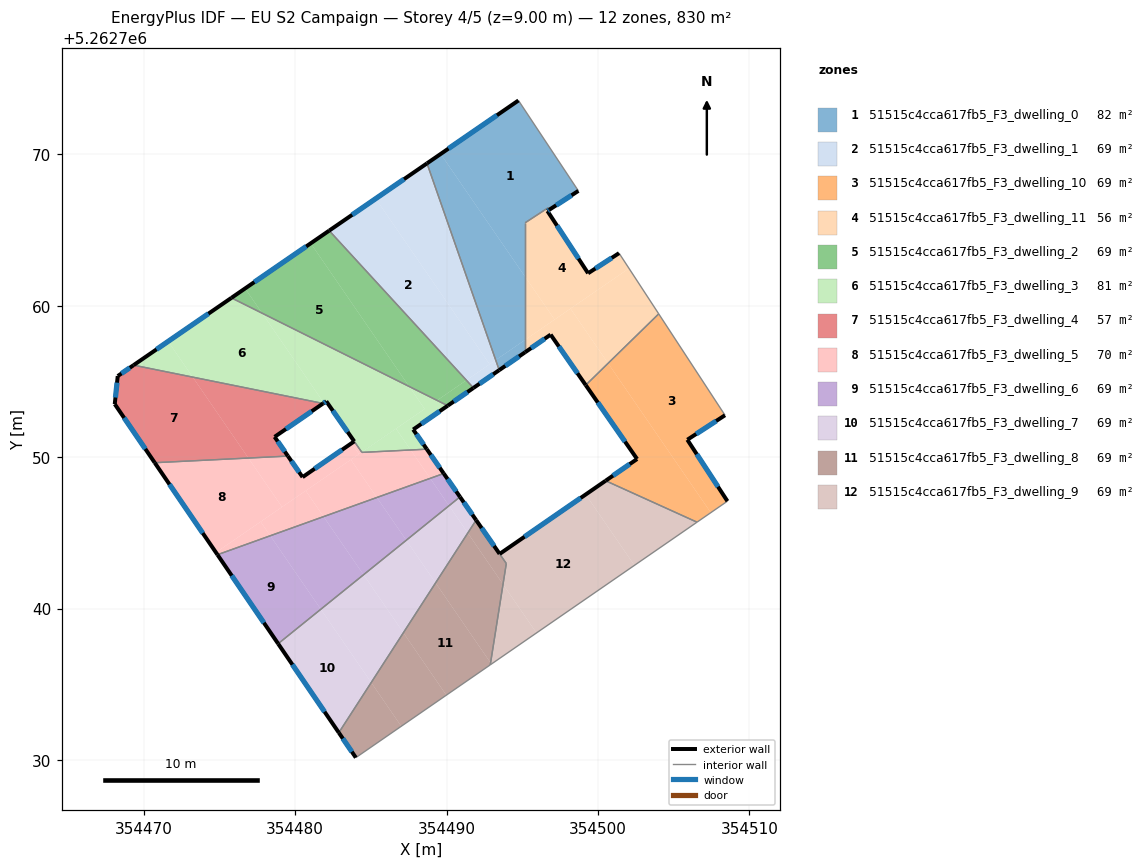
=== STOREY PLAN SPEC (per zone: floor XY polygon, exterior-wall plan segments, windows/doors) ===
zone 1: 51515c4cca617fb5_F3_dwelling_0  (82.2 m²)
  floor: (354494.74, 5262773.55) (354498.70, 5262767.58) (354496.78, 5262766.34) (354496.70, 5262766.46) (354496.45, 5262766.30) (354495.18, 5262765.48) (354495.18, 5262761.91) (354489.61, 5262770.02)
  floor: (354489.61, 5262770.02) (354495.18, 5262761.91) (354495.18, 5262757.75) (354493.24, 5262756.41) (354488.70, 5262769.40)
  floor: (354495.18, 5262757.75) (354495.18, 5262756.93) (354493.51, 5262755.77) (354493.41, 5262755.92) (354493.24, 5262756.41)
  exterior wall: (354494.74, 5262773.55) – (354488.70, 5262769.40)  [7.3 m]
    window: (354493.33, 5262772.58) – (354490.12, 5262770.38)  [6.2 m²]
  exterior wall: (354496.78, 5262766.34) – (354498.70, 5262767.58)  [2.3 m]
    window: (354497.23, 5262766.63) – (354498.25, 5262767.29)  [1.9 m²]
  exterior wall: (354493.47, 5262755.75) – (354495.18, 5262756.93)  [2.1 m]
    window: (354493.88, 5262756.02) – (354494.78, 5262756.65)  [1.8 m²]
  interior walls: 6
zone 2: 51515c4cca617fb5_F3_dwelling_1  (69.1 m²)
  floor: (354485.32, 5262767.07) (354492.84, 5262756.13) (354491.31, 5262755.08) (354482.24, 5262764.96)
  floor: (354493.13, 5262756.33) (354493.41, 5262755.92) (354493.47, 5262755.75) (354491.77, 5262754.57) (354491.31, 5262755.08)
  floor: (354488.70, 5262769.40) (354493.24, 5262756.41) (354492.84, 5262756.13) (354485.32, 5262767.07)
  floor: (354493.24, 5262756.41) (354493.41, 5262755.92) (354493.13, 5262756.33)
  exterior wall: (354491.77, 5262754.57) – (354493.47, 5262755.75)  [2.1 m]
    window: (354492.17, 5262754.85) – (354493.07, 5262755.47)  [1.7 m²]
  exterior wall: (354488.70, 5262769.40) – (354482.24, 5262764.96)  [7.8 m]
    window: (354487.19, 5262768.36) – (354483.76, 5262766.00)  [6.6 m²]
  interior walls: 2
zone 3: 51515c4cca617fb5_F3_dwelling_10  (69.1 m²)
  floor: (354504.01, 5262759.46) (354508.39, 5262752.76) (354505.90, 5262751.15) (354508.55, 5262747.09) (354507.45, 5262746.33) (354500.66, 5262756.20)
  floor: (354500.66, 5262756.20) (354507.45, 5262746.33) (354506.54, 5262745.70) (354500.50, 5262748.44) (354502.58, 5262749.87) (354499.19, 5262754.75)
  exterior wall: (354508.55, 5262747.09) – (354505.90, 5262751.15)  [4.8 m]
    window: (354507.92, 5262748.04) – (354506.52, 5262750.20)  [4.1 m²]
  exterior wall: (354502.58, 5262749.87) – (354500.50, 5262748.44)  [2.5 m]
    window: (354502.09, 5262749.54) – (354500.99, 5262748.78)  [2.1 m²]
  exterior wall: (354499.19, 5262754.75) – (354502.58, 5262749.87)  [5.9 m]
    window: (354499.98, 5262753.61) – (354501.78, 5262751.02)  [5.0 m²]
  exterior wall: (354505.90, 5262751.15) – (354508.39, 5262752.76)  [3.0 m]
    window: (354506.48, 5262751.53) – (354507.80, 5262752.39)  [2.5 m²]
  interior walls: 4
zone 4: 51515c4cca617fb5_F3_dwelling_11  (56.1 m²)
  floor: (354495.18, 5262761.91) (354497.13, 5262759.08) (354495.18, 5262757.75)
  floor: (354501.39, 5262763.47) (354502.04, 5262762.46) (354497.13, 5262759.08) (354495.18, 5262761.91) (354495.18, 5262765.48) (354496.45, 5262766.30) (354496.70, 5262766.46) (354496.78, 5262766.34) (354496.66, 5262766.26) (354499.34, 5262762.14)
  floor: (354502.04, 5262762.46) (354504.01, 5262759.46) (354500.66, 5262756.20) (354498.18, 5262759.81)
  floor: (354498.18, 5262759.81) (354500.66, 5262756.20) (354499.19, 5262754.75) (354496.87, 5262758.09) (354495.18, 5262756.93) (354495.18, 5262757.75)
  exterior wall: (354496.66, 5262766.26) – (354496.78, 5262766.34)  [0.2 m]
    window: (354496.69, 5262766.28) – (354496.75, 5262766.32)  [0.1 m²]
  exterior wall: (354499.34, 5262762.14) – (354496.66, 5262766.26)  [4.9 m]
    window: (354498.71, 5262763.11) – (354497.29, 5262765.29)  [4.1 m²]
  exterior wall: (354501.39, 5262763.47) – (354499.34, 5262762.14)  [2.4 m]
    window: (354500.91, 5262763.16) – (354499.82, 5262762.45)  [2.1 m²]
  exterior wall: (354496.87, 5262758.09) – (354499.19, 5262754.75)  [4.1 m]
    window: (354497.41, 5262757.31) – (354498.64, 5262755.54)  [3.4 m²]
  exterior wall: (354495.18, 5262756.93) – (354496.87, 5262758.09)  [2.0 m]
    window: (354495.58, 5262757.20) – (354496.47, 5262757.82)  [1.7 m²]
  interior walls: 6
zone 5: 51515c4cca617fb5_F3_dwelling_2  (69.1 m²)
  floor: (354481.02, 5262764.12) (354487.53, 5262754.67) (354477.82, 5262759.50) (354476.69, 5262761.14)
  floor: (354482.24, 5262764.96) (354491.31, 5262755.08) (354489.37, 5262753.75) (354487.53, 5262754.67) (354481.02, 5262764.12)
  floor: (354476.69, 5262761.14) (354477.82, 5262759.50) (354475.79, 5262760.52)
  floor: (354491.31, 5262755.08) (354491.77, 5262754.57) (354490.07, 5262753.40) (354489.37, 5262753.75)
  exterior wall: (354490.07, 5262753.40) – (354491.77, 5262754.57)  [2.1 m]
    window: (354490.47, 5262753.67) – (354491.37, 5262754.29)  [1.7 m²]
  exterior wall: (354482.24, 5262764.96) – (354475.78, 5262760.52)  [7.8 m]
    window: (354480.73, 5262763.91) – (354477.30, 5262761.56)  [6.6 m²]
  interior walls: 2
zone 6: 51515c4cca617fb5_F3_dwelling_3  (80.6 m²)
  floor: (354477.82, 5262759.50) (354481.89, 5262753.58) (354481.84, 5262753.54) (354473.23, 5262755.28) (354471.61, 5262757.64) (354475.79, 5262760.52)
  floor: (354487.53, 5262754.67) (354488.55, 5262753.18) (354484.40, 5262750.33) (354482.05, 5262753.69) (354481.89, 5262753.58) (354477.82, 5262759.50)
  floor: (354471.61, 5262757.64) (354473.23, 5262755.28) (354469.32, 5262756.07)
  floor: (354486.66, 5262751.88) (354487.63, 5262750.47) (354484.41, 5262750.31) (354484.40, 5262750.33)
  floor: (354490.07, 5262753.40) (354487.79, 5262751.82) (354488.69, 5262750.52) (354487.63, 5262750.47) (354486.66, 5262751.88) (354484.40, 5262750.33) (354488.55, 5262753.18) (354487.53, 5262754.67)
  exterior wall: (354481.84, 5262753.54) – (354482.05, 5262753.69)  [0.3 m]
    window: (354481.89, 5262753.58) – (354482.00, 5262753.65)  [0.2 m²]
  exterior wall: (354475.78, 5262760.52) – (354469.32, 5262756.07)  [7.8 m]
    window: (354474.27, 5262759.47) – (354470.84, 5262757.12)  [6.6 m²]
  exterior wall: (354487.79, 5262751.82) – (354490.07, 5262753.40)  [2.8 m]
    window: (354488.33, 5262752.19) – (354489.54, 5262753.03)  [2.3 m²]
  exterior wall: (354488.69, 5262750.52) – (354487.79, 5262751.82)  [1.6 m]
    window: (354488.48, 5262750.83) – (354488.00, 5262751.52)  [1.3 m²]
  exterior wall: (354482.05, 5262753.69) – (354483.90, 5262751.04)  [3.2 m]
    window: (354482.48, 5262753.07) – (354483.46, 5262751.66)  [2.7 m²]
  interior walls: 4
zone 7: 51515c4cca617fb5_F3_dwelling_4  (57.0 m²)
  floor: (354473.23, 5262755.28) (354476.91, 5262749.94) (354470.72, 5262749.63) (354468.08, 5262753.50) (354468.28, 5262755.35) (354469.32, 5262756.07)
  floor: (354481.84, 5262753.54) (354478.64, 5262751.34) (354479.52, 5262750.07) (354476.91, 5262749.94) (354473.23, 5262755.28)
  exterior wall: (354469.32, 5262756.07) – (354468.28, 5262755.35)  [1.3 m]
    window: (354469.08, 5262755.90) – (354468.52, 5262755.52)  [1.1 m²]
  exterior wall: (354478.64, 5262751.34) – (354481.84, 5262753.54)  [3.9 m]
    window: (354479.39, 5262751.86) – (354481.09, 5262753.02)  [3.3 m²]
  exterior wall: (354479.52, 5262750.07) – (354478.64, 5262751.34)  [1.5 m]
    window: (354479.31, 5262750.37) – (354478.85, 5262751.04)  [1.3 m²]
  exterior wall: (354468.08, 5262753.50) – (354470.72, 5262749.63)  [4.7 m]
    window: (354468.70, 5262752.59) – (354470.10, 5262750.54)  [4.0 m²]
  exterior wall: (354468.28, 5262755.35) – (354468.08, 5262753.50)  [1.9 m]
    window: (354468.23, 5262754.92) – (354468.13, 5262753.94)  [1.6 m²]
  interior walls: 2
zone 8: 51515c4cca617fb5_F3_dwelling_5  (69.8 m²)
  floor: (354487.63, 5262750.47) (354488.92, 5262748.60) (354485.39, 5262747.33) (354483.67, 5262749.83) (354484.40, 5262750.33) (354484.41, 5262750.31)
  floor: (354480.70, 5262747.78) (354481.87, 5262746.07) (354478.35, 5262744.81) (354477.72, 5262745.73)
  floor: (354488.69, 5262750.52) (354489.81, 5262748.92) (354488.92, 5262748.60) (354487.63, 5262750.47)
  floor: (354476.91, 5262749.94) (354479.13, 5262746.71) (354474.76, 5262743.70) (354470.72, 5262749.63)
  floor: (354477.72, 5262745.73) (354478.35, 5262744.81) (354474.87, 5262743.55) (354474.76, 5262743.70)
  floor: (354483.90, 5262751.04) (354484.40, 5262750.33) (354484.21, 5262750.20) (354483.72, 5262750.92)
  floor: (354483.72, 5262750.92) (354484.21, 5262750.20) (354479.13, 5262746.71) (354476.91, 5262749.94) (354479.52, 5262750.07) (354480.49, 5262748.68)
  floor: (354483.68, 5262749.83) (354485.39, 5262747.33) (354481.87, 5262746.07) (354480.70, 5262747.78)
  exterior wall: (354483.90, 5262751.04) – (354480.49, 5262748.68)  [4.1 m]
    window: (354483.10, 5262750.48) – (354481.29, 5262749.23)  [3.5 m²]
  exterior wall: (354489.81, 5262748.92) – (354488.69, 5262750.52)  [2.0 m]
    window: (354489.55, 5262749.30) – (354488.95, 5262750.15)  [1.7 m²]
  exterior wall: (354470.72, 5262749.63) – (354474.87, 5262743.55)  [7.4 m]
    window: (354471.70, 5262748.20) – (354473.89, 5262744.98)  [6.2 m²]
  exterior wall: (354480.49, 5262748.68) – (354479.52, 5262750.07)  [1.7 m]
    window: (354480.26, 5262749.00) – (354479.75, 5262749.74)  [1.4 m²]
  interior walls: 4
zone 9: 51515c4cca617fb5_F3_dwelling_6  (69.1 m²)
  floor: (354478.35, 5262744.81) (354481.69, 5262739.95) (354478.87, 5262737.68) (354474.87, 5262743.55)
  floor: (354481.87, 5262746.07) (354484.51, 5262742.23) (354481.69, 5262739.95) (354478.35, 5262744.81)
  floor: (354488.92, 5262748.60) (354490.16, 5262746.79) (354487.34, 5262744.51) (354485.39, 5262747.33)
  floor: (354485.39, 5262747.33) (354487.34, 5262744.51) (354484.51, 5262742.23) (354481.87, 5262746.07)
  floor: (354489.81, 5262748.92) (354490.88, 5262747.37) (354490.16, 5262746.79) (354488.92, 5262748.60)
  exterior wall: (354490.88, 5262747.37) – (354489.81, 5262748.92)  [1.9 m]
    window: (354490.63, 5262747.74) – (354490.06, 5262748.56)  [1.6 m²]
  exterior wall: (354474.87, 5262743.55) – (354478.87, 5262737.68)  [7.1 m]
    window: (354475.81, 5262742.17) – (354477.93, 5262739.06)  [6.0 m²]
  interior walls: 2
zone 10: 51515c4cca617fb5_F3_dwelling_7  (69.1 m²)
  floor: (354481.69, 5262739.95) (354485.02, 5262735.11) (354482.88, 5262731.80) (354478.87, 5262737.68)
  floor: (354484.51, 5262742.23) (354487.15, 5262738.40) (354485.02, 5262735.11) (354481.69, 5262739.95)
  floor: (354487.34, 5262744.51) (354489.27, 5262741.69) (354487.15, 5262738.40) (354484.51, 5262742.23)
  floor: (354490.16, 5262746.79) (354491.40, 5262744.99) (354489.27, 5262741.69) (354487.34, 5262744.51)
  floor: (354490.88, 5262747.37) (354491.95, 5262745.84) (354491.40, 5262744.99) (354490.16, 5262746.79)
  exterior wall: (354491.95, 5262745.84) – (354490.88, 5262747.37)  [1.9 m]
    window: (354491.70, 5262746.20) – (354491.13, 5262747.01)  [1.6 m²]
  exterior wall: (354478.87, 5262737.68) – (354482.88, 5262731.80)  [7.1 m]
    window: (354479.81, 5262736.30) – (354481.94, 5262733.18)  [6.0 m²]
  interior walls: 2
zone 11: 51515c4cca617fb5_F3_dwelling_8  (68.8 m²)
  floor: (354489.27, 5262741.69) (354492.90, 5262736.41) (354492.88, 5262736.28) (354489.98, 5262734.28) (354487.15, 5262738.40)
  floor: (354485.02, 5262735.11) (354487.01, 5262732.22) (354484.00, 5262730.15) (354482.88, 5262731.80)
  floor: (354491.40, 5262744.99) (354493.73, 5262741.60) (354492.90, 5262736.41) (354489.27, 5262741.69)
  floor: (354487.15, 5262738.40) (354489.98, 5262734.28) (354487.01, 5262732.22) (354485.02, 5262735.11)
  floor: (354491.95, 5262745.84) (354493.94, 5262742.97) (354493.73, 5262741.60) (354491.40, 5262744.99)
  exterior wall: (354482.88, 5262731.80) – (354484.00, 5262730.15)  [2.0 m]
    window: (354483.14, 5262731.41) – (354483.74, 5262730.54)  [1.7 m²]
  exterior wall: (354493.50, 5262743.61) – (354491.95, 5262745.84)  [2.7 m]
    window: (354493.14, 5262744.13) – (354492.31, 5262745.32)  [2.3 m²]
  interior walls: 4
zone 12: 51515c4cca617fb5_F3_dwelling_9  (69.4 m²)
  floor: (354499.18, 5262747.53) (354502.40, 5262742.85) (354495.94, 5262738.39) (354493.73, 5262741.60) (354493.94, 5262742.97) (354493.50, 5262743.61)
  floor: (354506.54, 5262745.70) (354502.40, 5262742.85) (354499.18, 5262747.53) (354500.50, 5262748.44)
  floor: (354493.73, 5262741.60) (354495.94, 5262738.39) (354492.96, 5262736.33) (354492.91, 5262736.41)
  exterior wall: (354500.50, 5262748.44) – (354493.50, 5262743.61)  [8.5 m]
    window: (354498.86, 5262747.30) – (354495.15, 5262744.74)  [7.2 m²]
  interior walls: 4

=== DERIVED (storey summary) ===
Building: EU S2 Campaign
Storey: 4 of 5  (floor level z = 9.00 m)
Storey gross floor area: 829.7 m²
Zones on this storey: 12
  - 51515c4cca617fb5_F3_dwelling_0: floor 82.2 m²; exterior wall 11.7 m (35.1 m²); 3 window(s) 9.9 m²; WWR 28.1%
  - 51515c4cca617fb5_F3_dwelling_1: floor 69.1 m²; exterior wall 9.9 m (29.7 m²); 2 window(s) 8.4 m²; WWR 28.1%
  - 51515c4cca617fb5_F3_dwelling_10: floor 69.1 m²; exterior wall 16.3 m (48.9 m²); 4 window(s) 13.7 m²; WWR 28.1%
  - 51515c4cca617fb5_F3_dwelling_11: floor 56.1 m²; exterior wall 13.6 m (40.8 m²); 5 window(s) 11.5 m²; WWR 28.1%
  - 51515c4cca617fb5_F3_dwelling_2: floor 69.1 m²; exterior wall 9.9 m (29.7 m²); 2 window(s) 8.4 m²; WWR 28.1%
  - 51515c4cca617fb5_F3_dwelling_3: floor 80.6 m²; exterior wall 15.7 m (47.0 m²); 5 window(s) 13.2 m²; WWR 28.1%
  - 51515c4cca617fb5_F3_dwelling_4: floor 57.0 m²; exterior wall 13.3 m (39.8 m²); 5 window(s) 11.2 m²; WWR 28.1%
  - 51515c4cca617fb5_F3_dwelling_5: floor 69.8 m²; exterior wall 15.2 m (45.5 m²); 4 window(s) 12.8 m²; WWR 28.1%
  - 51515c4cca617fb5_F3_dwelling_6: floor 69.1 m²; exterior wall 9.0 m (27.0 m²); 2 window(s) 7.6 m²; WWR 28.1%
  - 51515c4cca617fb5_F3_dwelling_7: floor 69.1 m²; exterior wall 9.0 m (26.9 m²); 2 window(s) 7.6 m²; WWR 28.1%
  - 51515c4cca617fb5_F3_dwelling_8: floor 68.8 m²; exterior wall 4.7 m (14.1 m²); 2 window(s) 4.0 m²; WWR 28.1%
  - 51515c4cca617fb5_F3_dwelling_9: floor 69.4 m²; exterior wall 8.5 m (25.5 m²); 1 window(s) 7.2 m²; WWR 28.1%
Zone adjacency (shared interzone walls):
  - 51515c4cca617fb5_F3_dwelling_0 ↔ 51515c4cca617fb5_F3_dwelling_1
  - 51515c4cca617fb5_F3_dwelling_0 ↔ 51515c4cca617fb5_F3_dwelling_11
  - 51515c4cca617fb5_F3_dwelling_1 ↔ 51515c4cca617fb5_F3_dwelling_2
  - 51515c4cca617fb5_F3_dwelling_10 ↔ 51515c4cca617fb5_F3_dwelling_11
  - 51515c4cca617fb5_F3_dwelling_10 ↔ 51515c4cca617fb5_F3_dwelling_9
  - 51515c4cca617fb5_F3_dwelling_2 ↔ 51515c4cca617fb5_F3_dwelling_3
  - 51515c4cca617fb5_F3_dwelling_3 ↔ 51515c4cca617fb5_F3_dwelling_4
  - 51515c4cca617fb5_F3_dwelling_3 ↔ 51515c4cca617fb5_F3_dwelling_5
  - 51515c4cca617fb5_F3_dwelling_4 ↔ 51515c4cca617fb5_F3_dwelling_5
  - 51515c4cca617fb5_F3_dwelling_5 ↔ 51515c4cca617fb5_F3_dwelling_6
  - 51515c4cca617fb5_F3_dwelling_6 ↔ 51515c4cca617fb5_F3_dwelling_7
  - 51515c4cca617fb5_F3_dwelling_7 ↔ 51515c4cca617fb5_F3_dwelling_8
  - 51515c4cca617fb5_F3_dwelling_8 ↔ 51515c4cca617fb5_F3_dwelling_9